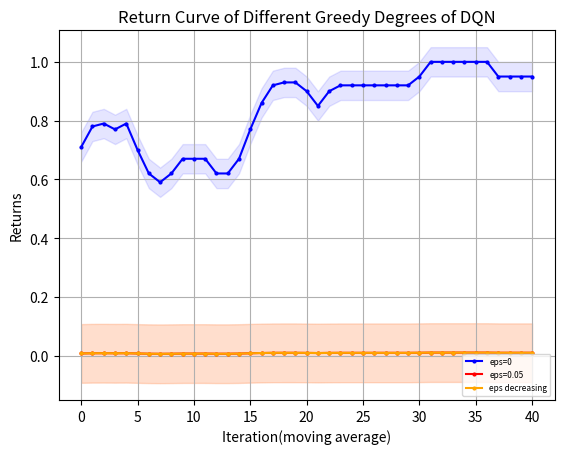

Reproduce this figure in Python.
import matplotlib.pyplot as plt
from matplotlib.font_manager import FontProperties
"""
missile 4500 
    win_rate
        DQN eps=0 y_1
        DQN eps=0.05 y_2
        DQN eps=decreasing y_3
    returns
        DQN eps=0 z_1
        DQN eps=0.05 z_2
        DQN eps=decreasing z_3
missile 4750
    win_rate
        DQN eps=0 y_11
"""
# 设置中文字体
import numpy as np

# 示例数据

y_1=[30.0, 90.0, 100.0, 30.0, 90.0, 90.0, 70.0, 60.0, 50.0, 100.0, 100.0, 100.0, 80.0, 50.0, 0.0, 10.0, 40.0, 90.0, 100.0, 100.0, 100.0, 50.0, 80.0, 100.0, 100.0, 100.0, 100.0, 100.0, 100.0, 70.0, 50.0, 100.0, 100.0, 100.0, 100.0, 100.0, 100.0, 100.0, 100.0, 100.0, 100.0, 100.0, 100.0, 100.0, 100.0, 100.0, 50.0, 100.0, 100.0, 100.0]
y_1=np.array([i*0.01 for i in y_1])
y_2=[20.0, 50.0, 10.0, 80.0, 90.0, 70.0, 50.0, 40.0, 30.0, 30.0, 40.0, 60.0, 100.0, 80.0, 30.0, 0.0, 50.0, 40.0, 20.0, 0.0, 60.0, 60.0, 20.0, 40.0, 50.0, 30.0, 80.0, 100.0, 100.0, 30.0, 10.0, 60.0, 60.0, 60.0, 100.0, 90.0, 80.0, 80.0, 40.0, 40.0, 90.0, 100.0, 90.0, 100.0, 40.0, 10.0, 30.0, 20.0, 40.0, 90.0]
y_2=np.array([i*0.01 for i in y_1])
y_3= [20.0, 20.0, 0.0, 10.0, 30.0, 10.0, 0.0, 0.0, 80.0, 90.0, 30.0, 50.0, 50.0, 30.0, 0.0, 40.0, 50.0, 0.0, 20.0, 70.0, 50.0, 70.0, 30.0, 80.0, 40.0, 80.0, 90.0, 60.0, 40.0, 90.0, 50.0, 40.0, 40.0, 40.0, 40.0, 40.0, 50.0, 40.0, 0.0, 60.0, 100.0, 90.0, 80.0, 100.0, 100.0, 100.0, 60.0, 60.0, 50.0, 30.0]
y_3=np.array([i*0.01 for i in y_1])
# y_11=np.array([i*0.01 for i in y_11])
z_1 = np.array([-1531.1, -862.21, -1032.1, -1386.32, -1330.94, -1406.71, -718.35, -1119.67, -476.02])
z_1 = np.concatenate((z_1, np.full(41, -68.6)))
z_2 = [-1519.94, -1063.15, -1318.7, -1575.24, -1274.99, -1410.24, -1496.06, -1570.53, -1456.07, -1402.42, -1322.19, -1490.28, -1335.21, -1958.7, -2040.6, -1760.78, -1888.57, -1686.24, -1824.75, -1831.88, -1884.87, -1805.24, -1394.16, -751.44, -302.29, -102.59, -123.61, -248.58, -439.18, -1517.53, -429.83, -219.13, -316.06, -630.09, -906.09, -1020.21, -1055.84, -1172.94, -1582.28, -928.25, -573.81, -1127.23, -1026.5, -996.75, -896.06, -233.96, -676.23, -1164.15, -745.47, -857.54]
z_3=[-1179.95, -1335.77, -1247.3, -1410.43, -1184.76, -1269.26, -1292.79, -1424.22, -858.34, -435.73, -959.39, -999.38, -991.45, -819.36, -541.35, -653.09, -686.63, -2121.91, -1069.21, -1086.37, -1105.27, -1030.41, -1496.66, -1457.63, -1292.21, -1165.61, -1193.57, -1201.85, -1329.45, -1133.88, -1167.93, -1200.53, -1232.42, -1354.53, -1316.59, -1328.11, -2648.6, -1759.72, -1335.47, -1429.7, -1145.98, -1373.66, -1407.2, -1565.48, -1565.76, -1127.88, -1498.9, -2174.05, -1752.19, -1324.67]
z_11=[-5774.459657024984, -5776.781622481511, -5829.382042534321, -5812.138213527156, -5598.7056327278815, -5830.539703140863, -5549.846550851113, -5517.5375481101755, -4541.788944288308, -5758.299755409529, -5695.125171017494, -5551.514178155347, -5794.958133281073, -5063.640361552083, -6084.857613429822, -5628.485563081485, -4966.47066638946, -5574.672147583369, -5254.425683055673, -5246.848666297266, -5202.450256359382, -5668.491597826675, -5637.136388048495, -5655.4747364130735, -5751.540337828121, -5239.724708328254, -5031.586129020843, -5408.709073258409, -5991.862525749044, -5494.855124906664, -5443.146628151471, -5173.45376962962, -5630.0284406840365, -5419.283138237619, -5811.396762896919, -5011.6439146093335, -5242.2991079801095, -5197.847394413733, -4560.7091425438075, -4340.968005229957, -5560.205952081765, -5643.294652318719, -5659.784391114854, -5714.93377029427, -4763.912015180711, -5146.300135644949, -5328.32247927773, -5226.232971317545, -4850.858551853076, -4818.13284568306, -5214.149464858082, -5276.232971317545, -4998.709312823385, -5322.836525052701, -5276.232971317545, -5276.232971317545, -5276.232971317545, -5276.232971317545, -5276.232971317545, 
-5276.232971317545, -5276.232971317545, -5276.232971317545, -5276.232971317545, -5329.398118859953, -5596.081028860772, -4875.817308771231, -5208.432032738116, -5276.232971317545, -5186.687815196798, -5164.107980508414]
def plot_fig(y_1,y_2,y_3):
    # 定义长度为 10 的平均滤波器
    window = np.ones(10) / 10
    # 使用卷积计算滑动平均
    y_1_smooth = np.convolve(y_1, window, mode='valid')
    y_2_smooth = np.convolve(y_2, window, mode='valid')
    y_3_smooth = np.convolve(y_3, window, mode='valid')
    x = np.array(list(range(0, len(y_1_smooth))))
    # 示例数据
    plt.figure(dpi=250)
    # 创建折线图
    plt.plot(x, y_1_smooth, marker='o', linestyle='-', color='b', label='eps=0',markersize=2)
    plt.plot(x, y_2_smooth, marker='o', linestyle='-', color='r', label='eps=0.05',markersize=2)
    plt.plot(x, y_3_smooth, marker='o', linestyle='-', color='orange', label='eps decreasing',markersize=2)

    shadow_width_1 = 0.05  # 阴影宽度
    shadow_width_2=0.1
    y_1_upper = y_1_smooth + shadow_width_1
    y_1_lower = y_1_smooth - shadow_width_1
    y_2_upper = y_2_smooth + shadow_width_2
    y_2_lower = y_2_smooth - shadow_width_2
    y_3_upper = y_3_smooth + shadow_width_2
    y_3_lower = y_3_smooth - shadow_width_2
    # 填充阴影
    plt.fill_between(x, y_1_upper, y_1_lower, color='b', alpha=0.1)
    plt.fill_between(x, y_2_upper, y_2_lower, color='r', alpha=0.1)
    plt.fill_between(x, y_3_upper, y_3_lower, color='orange', alpha=0.1)#alpha是不透明度
    # 添加标题和标签
    plt.title('Return Curve of Different Greedy Degrees of DQN')
    plt.xlabel('Iteration(moving average)')
    plt.ylabel('Returns')
    # 添加网格
    plt.grid(True)
    # 显示图例
    plt.legend(loc='lower right',prop={'size':6})
    # 显示图表
    plt.show()
if __name__=="__main__":
    plot_fig(y_1,y_2,y_3)
